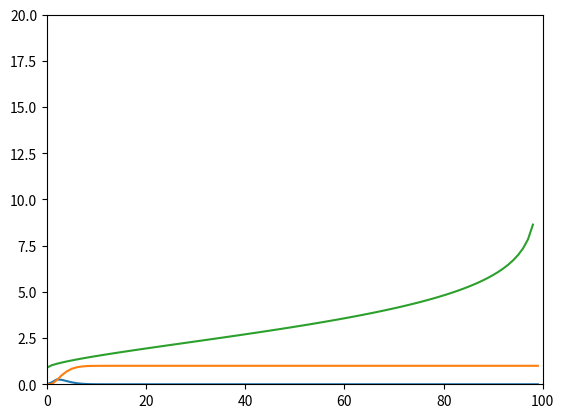

Reproduce this figure in Python.

# data: WSPD APD
#       xyz  xyz
#       ...  ...
# WSPD: WindSpeed
# WVHT: significantWaveHight
# APD: wavePeriode
#
# Hier erstmal nach dem Paper von elsevier Ocean Engineering
#
# Variablen:
# Tz = wavePeriod
# Hs = significantWaveHeight


#
# Daten aufbereiten.
#

import csv
import math
import numpy as np
import pandas as pd
import seaborn as sns
import matplotlib.pyplot as plt
import scipy.stats as sts
from scipy import integrate


def _plot_data():
    data_list = []
    with open('SampleDataBuoy44009Year2000', 'r') as data:
        reader = csv.reader(data, delimiter=',')
        for row in reader:
            data_list.append(row)
    data_list.pop(0)
    for i in data_list:
        i.pop(1)
    data_list.pop(0)
    array = []
    array1 = []
    array2 = []
    for i in data_list:
        array1.append(i[0])
        array2.append(i[1])
    array.append(array1)
    array.append(array2)

    # print(array1)
    for i in data_list:
        i[0] = float(i[0])
        i[1] = float(i[1])
    print(data_list)

    # Array1 sortieren
    array1 = sorted(array1)

    # Durchschnitt
    a = 0.0
    for i in array1:
        a = a+float(i)
    mean = a/len(array1)
    print(mean)

    # Varianz
    b = 0.0
    for i in array1:
        b = b + ((float(i)-mean)*(float(i)-mean))
    var = b/(len(array1)-1)
    print(var)

    # Standartabweichung
    s = math.sqrt(var)
    print(s)

    # PlotData
    df = pd.DataFrame(data_list, columns=["x", "y"])
    sns.jointplot(x='x', y='y', data=df)
    plt.show()






import random
def __init__(self):
    return None
def _montecarlo():
    roll = random.randint(0,100)

    if roll == 100:
        #print(roll, 'roll was 100 you lose. What are the odds?!')
        return False
    elif roll <= 50:
        #print(roll, 'roll was 1-50, you lose')
        return False
    elif 100 > roll > 50:
        #print(roll, 'roll was 51 to 99, you win! ')
        return True


def doubler_bettor(funds, initial_wager, wager_counter):
    value = funds
    wager = initial_wager

    wX = []
    vY = []

    currentWager = 1
    previousWager = 'win'
    previousWagerAmount = initial_wager

    while currentWager <= wager_counter:
        if previousWager == 'win':
            print('we won last time wager, great')
            if _montecarlo():
                value+=wager
                print(value)
                wX.append(currentWager)
                vY.append(value)
            else:
                value -= wager
                previousWager = 'loss'
                print(value)
                previousWagerAmount = wager
                wX.append(currentWager)
                vY.append(value)
                if value < 0:
                    print('Broke after'.currentWager, 'bets')
                    break

        elif previousWager == 'loss':
            print('we lost the last one, so we will be smart and double')
            if _montecarlo():
                wager = previousWagerAmount * 2
                print('we won', wager)
                value += wager
                print(value)
                wager = initial_wager
                previousWager = 'win'
                wX.append(currentWager)
                vY.append(value)
            else:
                wager = previousWagerAmount * 2
                print('we lost', wager)
                value -= wager
                if value < 0:
                    print('we went broke after',currentWager,'bets')
                    break

                print(value)
                previousWager = 'loss'
                previousWagerAmount = wager
                wX.append(currentWager)
                vY.append(value)

        currentWager += 1
    print(value)
    plt.plot(wX, vY)



def simple_bettor(funds, initial_wager, wager_counter):
    value = funds
    wager = initial_wager

    wX = []
    vY = []
    curretnWager = 1

    while curretnWager <= wager_counter:
        if _montecarlo():
            value += wager
            wX.append(curretnWager)
            vY.append(value)
        else:
            value -= wager
            wX.append(curretnWager)
            vY.append(value)
        curretnWager += 1

    if value < 0:
        value = 'broke'
        #print('Funds:', value)

    plt.plot(wX,vY)


def _random_weibull(shape, loc, scale):
    x = np.linspace(0.0, 100.0, num=100)
    q = np.linspace(0.0, 1.0, num=100)

    density = sts.weibull_min.pdf(x, c=shape, loc=loc, scale=scale)
    distribution = sts.weibull_min.cdf(x, c=shape, loc=loc, scale=scale)
    percent_point = sts.weibull_min.ppf(q, c=shape, loc=loc, scale=scale)
    plt.plot(density)
    plt.plot(distribution)
    plt.plot(percent_point)
    plt.axis([0, 100, 0, 20])
    plt.show()
    value = sts.weibull_min.ppf(0.50, c=shape, loc=loc, scale=scale)
    print(value)




_random_weibull(1.5, 0.9, 2.8)
